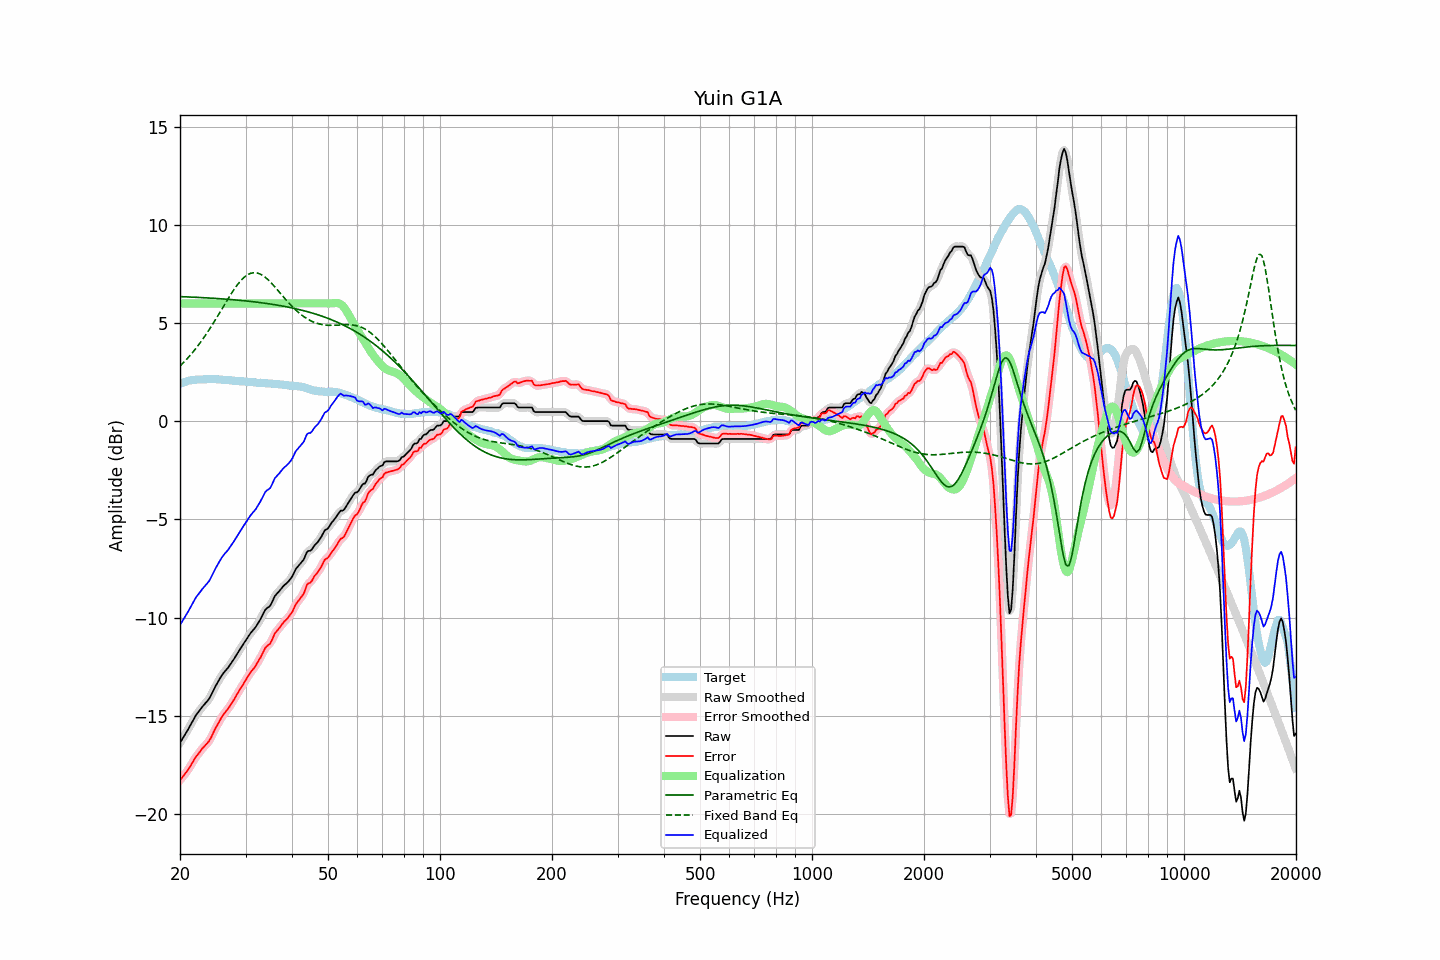

Source data for this figure (header and first rows):
frequency, raw, error, smoothed, error_smoothed, equalization, parametric_eq, fixed_band_eq, equalized_raw, equalized_smoothed, target
20.00, -16.38, -18.28, -16.38, -18.28, 6.00, 6.35, 2.81, -10.38, -10.38, 1.90
20.20, -16.24, -18.18, -16.25, -18.18, 6.00, 6.35, 2.89, -10.24, -10.25, 1.94
20.40, -16.11, -18.08, -16.11, -18.08, 6.00, 6.34, 2.97, -10.11, -10.11, 1.97
20.61, -15.97, -17.97, -15.97, -17.98, 6.00, 6.34, 3.06, -9.97, -9.97, 2.00
20.81, -15.83, -17.86, -15.84, -17.87, 6.00, 6.34, 3.15, -9.83, -9.84, 2.03
21.02, -15.70, -17.76, -15.69, -17.75, 6.00, 6.33, 3.24, -9.70, -9.69, 2.06
21.23, -15.55, -17.63, -15.55, -17.63, 6.00, 6.33, 3.33, -9.55, -9.55, 2.08
21.44, -15.40, -17.49, -15.40, -17.49, 6.00, 6.33, 3.42, -9.40, -9.40, 2.09
21.66, -15.25, -17.35, -15.25, -17.35, 6.00, 6.32, 3.52, -9.25, -9.25, 2.10
21.87, -15.10, -17.21, -15.10, -17.21, 6.00, 6.32, 3.62, -9.10, -9.10, 2.11
22.09, -14.96, -17.08, -14.97, -17.09, 6.00, 6.31, 3.72, -8.96, -8.97, 2.12
22.31, -14.86, -16.99, -14.85, -16.98, 6.00, 6.31, 3.83, -8.86, -8.85, 2.13
22.54, -14.75, -16.88, -14.75, -16.87, 6.00, 6.31, 3.94, -8.75, -8.75, 2.13
22.76, -14.64, -16.77, -14.64, -16.77, 6.00, 6.30, 4.05, -8.64, -8.64, 2.13
22.99, -14.53, -16.66, -14.54, -16.67, 6.00, 6.30, 4.16, -8.53, -8.54, 2.13
23.22, -14.44, -16.58, -14.44, -16.57, 6.00, 6.29, 4.28, -8.44, -8.44, 2.14
23.45, -14.34, -16.48, -14.35, -16.49, 6.00, 6.29, 4.40, -8.34, -8.35, 2.14
23.69, -14.25, -16.40, -14.25, -16.40, 6.00, 6.28, 4.52, -8.25, -8.25, 2.15
23.92, -14.15, -16.29, -14.14, -16.29, 6.00, 6.28, 4.65, -8.15, -8.14, 2.14
24.16, -14.01, -16.16, -14.01, -16.16, 6.00, 6.27, 4.77, -8.01, -8.01, 2.15
24.40, -13.84, -15.99, -13.85, -16.00, 6.00, 6.27, 4.90, -7.84, -7.85, 2.15
24.65, -13.68, -15.83, -13.68, -15.83, 6.00, 6.26, 5.03, -7.68, -7.68, 2.14
24.89, -13.51, -15.65, -13.51, -15.66, 6.00, 6.26, 5.17, -7.51, -7.51, 2.14
25.14, -13.36, -15.50, -13.36, -15.50, 6.00, 6.25, 5.30, -7.36, -7.36, 2.14
25.39, -13.22, -15.35, -13.22, -15.35, 6.00, 6.25, 5.44, -7.22, -7.22, 2.13
25.65, -13.08, -15.21, -13.08, -15.21, 6.00, 6.24, 5.57, -7.08, -7.08, 2.13
25.91, -12.94, -15.06, -12.95, -15.07, 6.00, 6.24, 5.71, -6.94, -6.95, 2.12
26.16, -12.83, -14.94, -12.83, -14.95, 6.00, 6.23, 5.85, -6.83, -6.83, 2.11
26.43, -12.73, -14.84, -12.73, -14.84, 6.00, 6.22, 5.98, -6.73, -6.73, 2.11
26.69, -12.63, -14.73, -12.64, -14.73, 6.00, 6.22, 6.12, -6.63, -6.64, 2.10
26.96, -12.54, -14.64, -12.53, -14.63, 6.00, 6.21, 6.25, -6.54, -6.53, 2.10
27.23, -12.42, -14.51, -12.42, -14.51, 6.00, 6.20, 6.38, -6.42, -6.42, 2.09
27.50, -12.30, -14.39, -12.31, -14.39, 6.00, 6.20, 6.51, -6.30, -6.31, 2.09
27.77, -12.18, -14.24, -12.18, -14.25, 6.00, 6.19, 6.64, -6.18, -6.18, 2.06
28.05, -12.06, -14.12, -12.05, -14.12, 6.00, 6.18, 6.76, -6.06, -6.05, 2.06
28.33, -11.92, -13.97, -11.93, -13.98, 6.00, 6.18, 6.87, -5.92, -5.93, 2.05
28.62, -11.79, -13.84, -11.79, -13.84, 6.00, 6.17, 6.98, -5.79, -5.79, 2.04
28.90, -11.66, -13.70, -11.66, -13.70, 6.00, 6.16, 7.08, -5.66, -5.66, 2.04
29.19, -11.53, -13.56, -11.53, -13.57, 6.00, 6.15, 7.18, -5.53, -5.53, 2.03
29.48, -11.40, -13.44, -11.40, -13.43, 6.00, 6.15, 7.26, -5.40, -5.40, 2.04
29.78, -11.27, -13.30, -11.27, -13.30, 6.00, 6.14, 7.34, -5.27, -5.27, 2.03
30.08, -11.15, -13.17, -11.15, -13.17, 6.00, 6.13, 7.40, -5.15, -5.15, 2.02
30.38, -11.02, -13.03, -11.02, -13.03, 6.00, 6.12, 7.46, -5.02, -5.02, 2.00
30.68, -10.90, -12.91, -10.90, -12.90, 6.00, 6.11, 7.50, -4.90, -4.90, 2.00
30.99, -10.78, -12.78, -10.79, -12.78, 6.00, 6.10, 7.54, -4.78, -4.79, 1.99
31.30, -10.68, -12.67, -10.69, -12.68, 6.00, 6.09, 7.56, -4.68, -4.69, 1.99
31.61, -10.59, -12.58, -10.59, -12.57, 6.00, 6.08, 7.57, -4.59, -4.59, 1.99
31.93, -10.49, -12.47, -10.48, -12.46, 6.00, 6.07, 7.56, -4.49, -4.48, 1.98
32.24, -10.36, -12.32, -10.36, -12.33, 6.00, 6.06, 7.55, -4.36, -4.36, 1.96
32.57, -10.22, -12.18, -10.23, -12.19, 6.00, 6.05, 7.53, -4.22, -4.23, 1.95
32.89, -10.09, -12.05, -10.08, -12.04, 6.00, 6.04, 7.49, -4.09, -4.08, 1.96
33.22, -9.93, -11.88, -9.92, -11.88, 6.00, 6.03, 7.45, -3.93, -3.92, 1.95
33.55, -9.77, -11.72, -9.77, -11.71, 6.00, 6.02, 7.40, -3.77, -3.77, 1.95
33.89, -9.61, -11.55, -9.63, -11.57, 6.00, 6.01, 7.33, -3.61, -3.63, 1.94
34.23, -9.52, -11.46, -9.54, -11.47, 6.00, 6.00, 7.27, -3.52, -3.54, 1.94
34.57, -9.47, -11.39, -9.47, -11.39, 6.00, 5.99, 7.19, -3.47, -3.47, 1.92
34.92, -9.41, -11.33, -9.38, -11.31, 6.00, 5.97, 7.11, -3.41, -3.38, 1.92
35.27, -9.26, -11.18, -9.25, -11.17, 6.00, 5.96, 7.03, -3.26, -3.25, 1.92
35.62, -9.08, -10.99, -9.09, -11.00, 6.00, 5.95, 6.94, -3.08, -3.09, 1.91
35.97, -8.90, -10.81, -8.93, -10.84, 6.00, 5.94, 6.85, -2.90, -2.93, 1.90
... 635 more rows
